Labelled photos from "data", an image-classification folder in magahisca/dfruitdisease. The possible labels are: anthracnose, cactus virus X, healthy, stem canker.

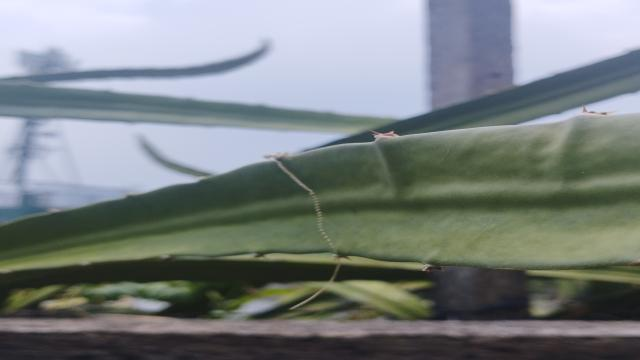
Label: healthy

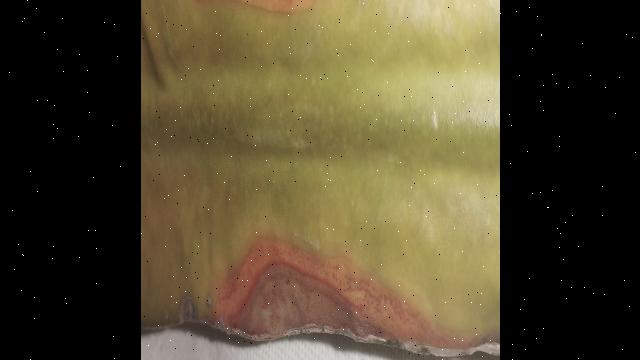
Label: anthracnose

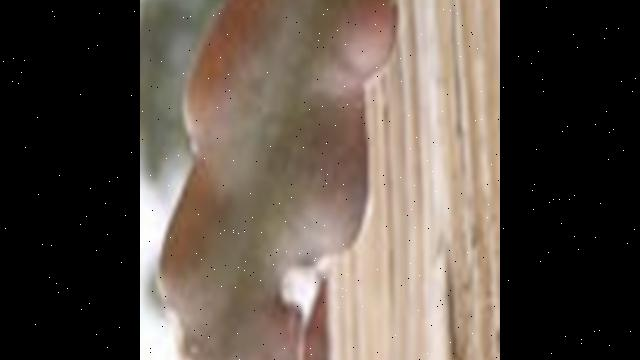
Label: cactus virus X

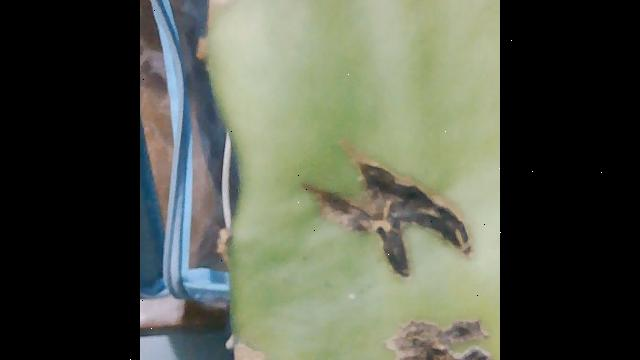
Label: stem canker

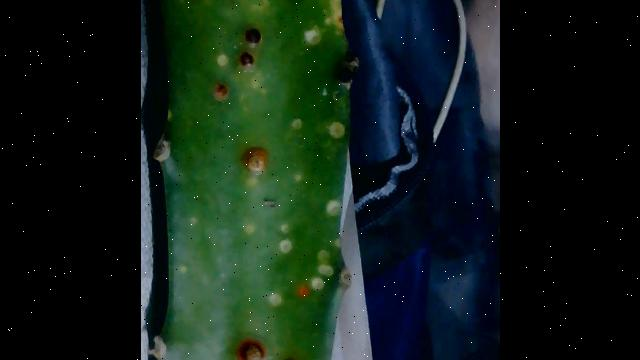
Label: stem canker

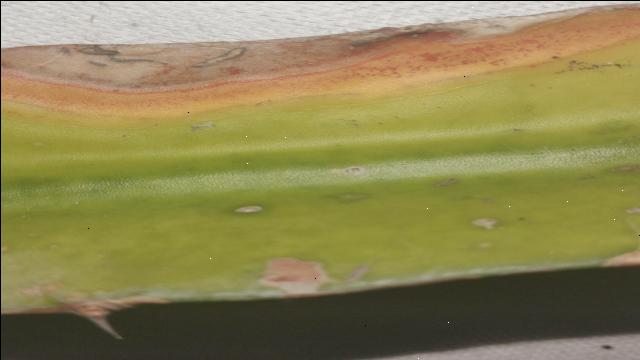
Label: anthracnose
